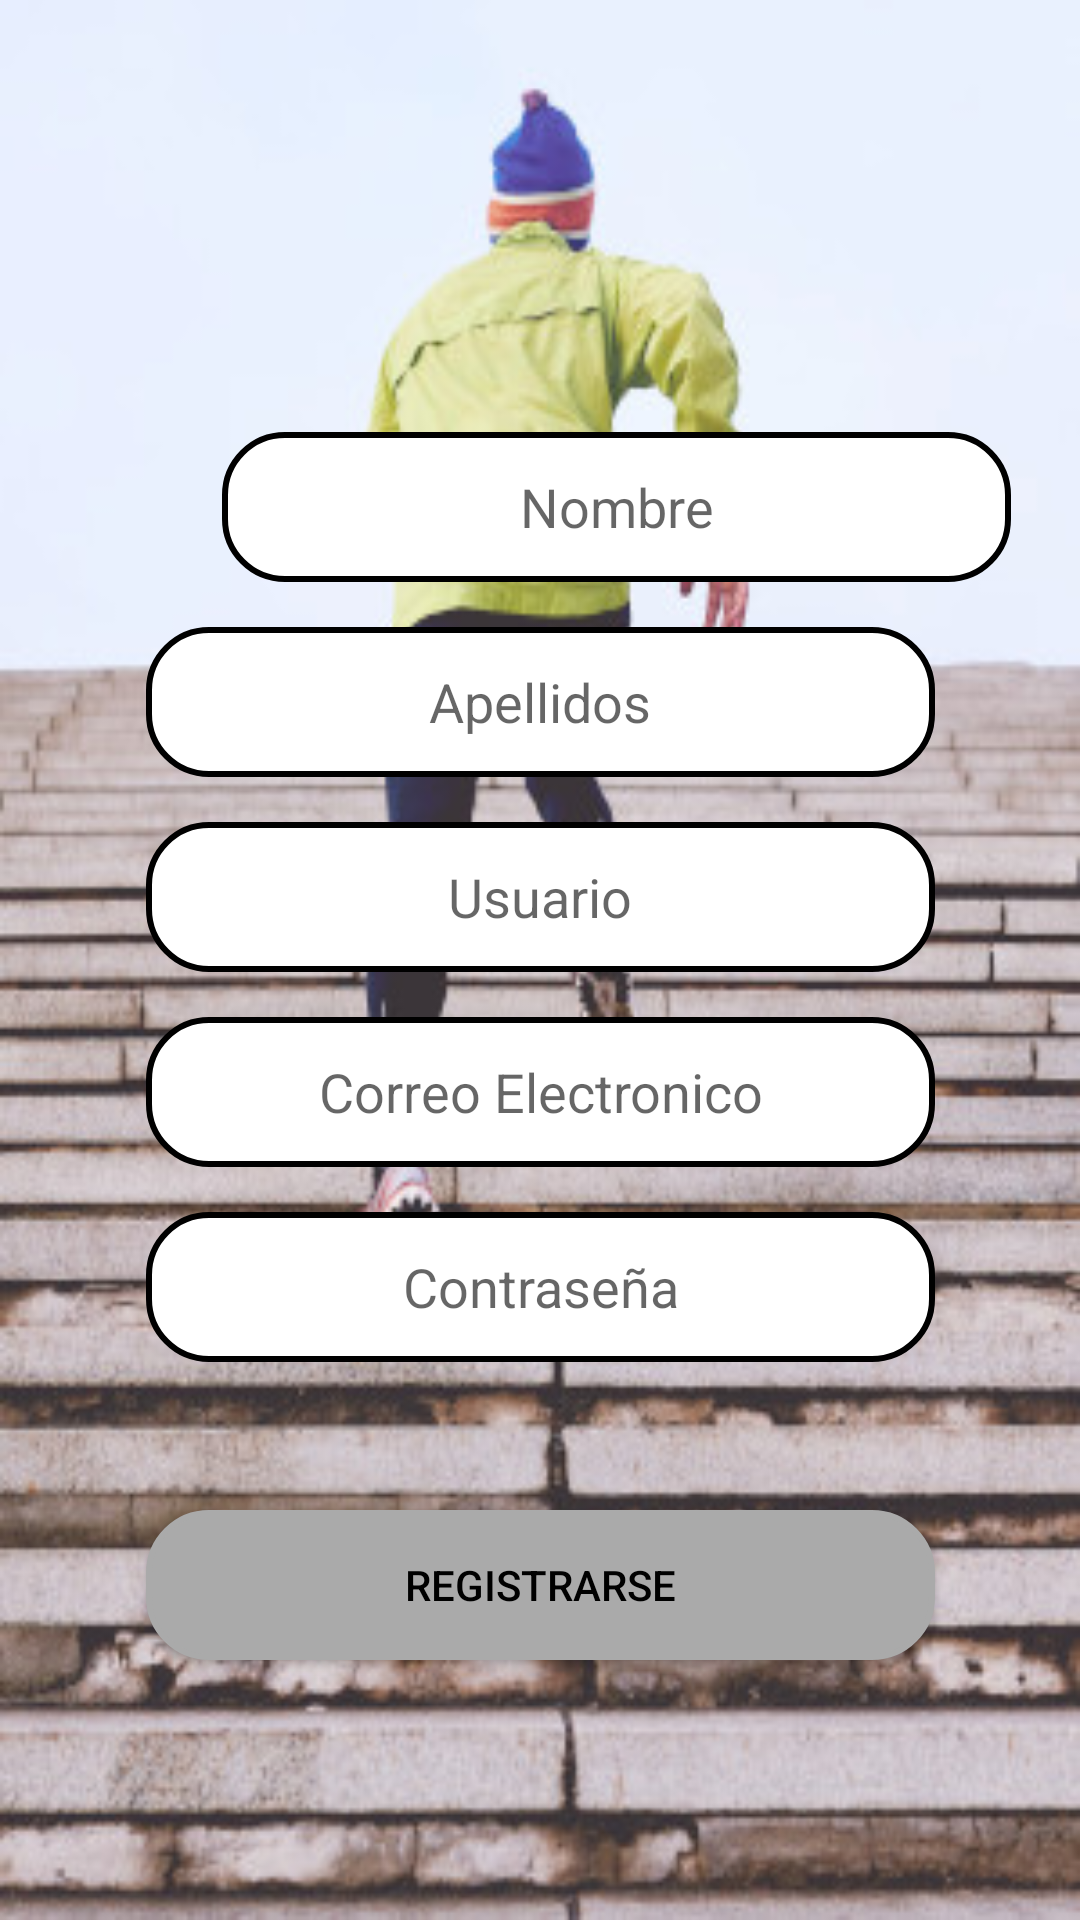

The Android layout XML behind this screen, and the referenced resources:
<!-- AndroidManifest.xml: application theme Theme.EnergieElevate -->
<!-- res/layout/activity_registro.xml -->
<?xml version="1.0" encoding="utf-8"?>
<androidx.constraintlayout.widget.ConstraintLayout xmlns:android="http://schemas.android.com/apk/res/android"
    xmlns:app="http://schemas.android.com/apk/res-auto"
    xmlns:tools="http://schemas.android.com/tools"
    android:layout_width="match_parent"
    android:layout_height="match_parent"
    android:background="@drawable/fondo"
    tools:context=".activity_registro">

    <EditText
        android:id="@+id/edtContra"
        android:layout_width="263dp"
        android:layout_height="50dp"
        android:layout_marginStart="74dp"
        android:layout_marginTop="15dp"
        android:layout_marginEnd="74dp"
        android:background="@drawable/borde_redondo"
        android:ems="10"
        android:gravity="center"
        android:hint="Contraseña"
        android:inputType="textPersonName"
        app:layout_constraintEnd_toEndOf="parent"
        app:layout_constraintStart_toStartOf="parent"
        app:layout_constraintTop_toBottomOf="@+id/edtCorreoReg" />

    <EditText
        android:id="@+id/edtCorreoReg"
        android:layout_width="263dp"
        android:layout_height="50dp"
        android:layout_marginStart="74dp"
        android:layout_marginTop="15dp"
        android:layout_marginEnd="74dp"
        android:background="@drawable/borde_redondo"
        android:ems="10"
        android:gravity="center"
        android:hint="Correo Electronico"
        android:inputType="textPersonName"
        app:layout_constraintEnd_toEndOf="parent"
        app:layout_constraintStart_toStartOf="parent"
        app:layout_constraintTop_toBottomOf="@+id/edtUsuarioReg" />

    <EditText
        android:id="@+id/edtUsuarioReg"
        android:layout_width="263dp"
        android:layout_height="50dp"
        android:layout_marginTop="15dp"
        android:background="@drawable/borde_redondo"
        android:ems="10"
        android:gravity="center"
        android:hint="Usuario"
        android:inputType="textPersonName"
        app:layout_constraintEnd_toEndOf="parent"
        app:layout_constraintStart_toStartOf="parent"
        app:layout_constraintTop_toBottomOf="@+id/edtApellido" />

    <EditText
        android:id="@+id/edtApellido"
        android:layout_width="263dp"
        android:layout_height="50dp"
        android:layout_marginStart="74dp"
        android:layout_marginTop="15dp"
        android:layout_marginEnd="74dp"
        android:background="@drawable/borde_redondo"
        android:ems="10"
        android:gravity="center"
        android:hint="Apellidos"
        android:inputType="textPersonName"
        app:layout_constraintEnd_toEndOf="parent"
        app:layout_constraintStart_toStartOf="parent"
        app:layout_constraintTop_toBottomOf="@+id/edtNombre" />

    <EditText
        android:id="@+id/edtNombre"
        android:layout_width="263dp"
        android:layout_height="50dp"
        android:layout_marginStart="74dp"
        android:layout_marginTop="144dp"
        android:layout_marginEnd="74dp"
        android:background="@drawable/borde_redondo"
        android:ems="10"
        android:gravity="center"
        android:hint="Nombre"
        android:inputType="textPersonName"
        app:layout_constraintEnd_toEndOf="parent"
        app:layout_constraintHorizontal_bias="0.0"
        app:layout_constraintStart_toStartOf="parent"
        app:layout_constraintTop_toTopOf="parent" />

    <Button
        android:id="@+id/btnRegistrarse"
        android:layout_width="263dp"
        android:layout_height="50dp"
        android:layout_marginTop="44dp"
        android:background="@drawable/borde_reondo2"
        android:text="Registrarse"
        android:textColor="@color/black"
        app:layout_constraintBottom_toBottomOf="parent"
        app:layout_constraintEnd_toEndOf="parent"
        app:layout_constraintStart_toStartOf="parent"
        app:layout_constraintTop_toBottomOf="@+id/edtContra"
        app:layout_constraintVertical_bias="0.059" />


</androidx.constraintlayout.widget.ConstraintLayout>
<!-- resources referenced by this layout -->
<resources>
  <!-- drawable borde_redondo (drawable) -->
  <?xml version="1.0" encoding="utf-8"?>
  <shape xmlns:android="http://schemas.android.com/apk/res/android"
      android:shape="rectangle">
      <solid android:color="@android:color/white" />
      <corners android:radius="20dp" />
      <stroke
          android:width="2dp"
          android:color="@android:color/black" />
  </shape>
  <!-- drawable borde_reondo2 (drawable) -->
  <?xml version="1.0" encoding="utf-8"?>
  <shape xmlns:android="http://schemas.android.com/apk/res/android"
      android:shape="rectangle">
      <solid android:color="@android:color/darker_gray" />
      <corners android:radius="20dp" />
      <stroke
          android:width="2dp"
          android:color="@android:color/darker_gray" />
  </shape>
  <!-- drawable fondo: jpg bitmap (drawable, 54123 bytes) -->
  <style name="Theme.EnergieElevate" parent="Theme.AppCompat.Light.DarkActionBar">
          
          <item name="colorPrimary">@color/white</item>
          <item name="colorPrimaryVariant">@color/purple_700</item>
          <item name="colorOnPrimary">@color/purple_200</item>
          
          <item name="colorSecondary">@color/teal_200</item>
          <item name="colorSecondaryVariant">@color/teal_700</item>
          <item name="colorOnSecondary">@color/black</item>
          
          <item name="android:statusBarColor">?attr/colorPrimaryVariant</item>
          
      </style>
  <!-- not gathered from this repository: default colours our renderer supplied (Android Studio template values) -->
  <color name="purple_200">#FFBB86FC</color>
  <color name="purple_700">#FF3700B3</color>
  <color name="teal_200">#FF03DAC5</color>
  <color name="teal_700">#FF018786</color>
  <color name="black">#FF000000</color>
  <color name="white">#FFFFFFFF</color>
</resources>
